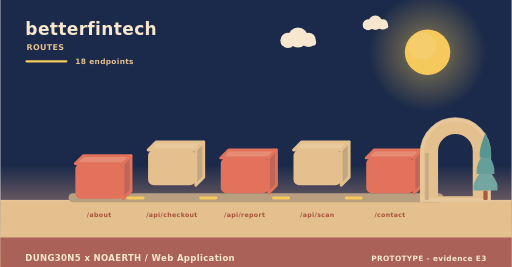
t = 0.00 s
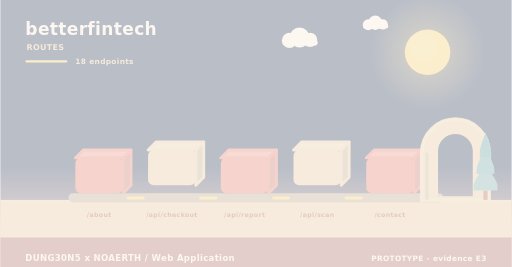
t = 2.00 s
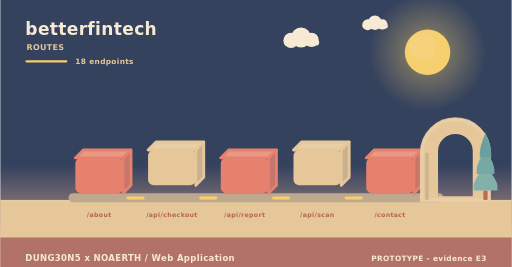
t = 3.98 s
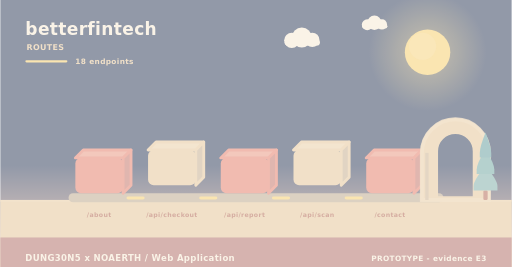
t = 4.98 s
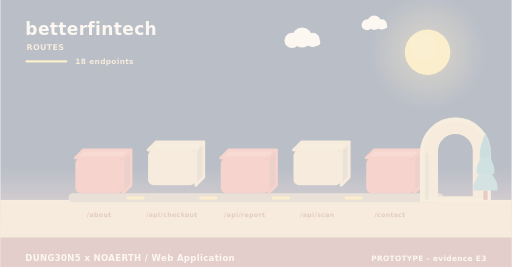
t = 5.40 s
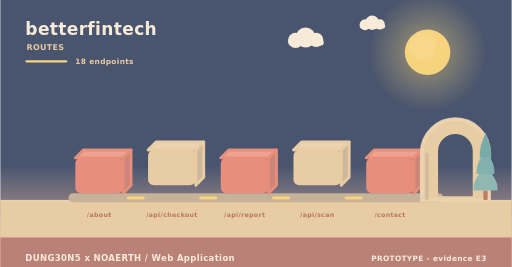
t = 10.00 s

The animated SVG that drew these frames (rendered in a browser with its animation timeline set to each time). Animation: 11 SMIL elements (animate=4,animateTransform=7); frames cover the first 10.00 s, repeats indefinitely.

<svg xmlns="http://www.w3.org/2000/svg" width="900" height="470" viewBox="0 0 900 470" role="img" aria-label="betterfintech - how data moves"><linearGradient id="skyd" x1="0" y1="0" x2="0" y2="1"><stop offset="0" stop-color="#1b2a4a"/><stop offset="0.62" stop-color="#1b2a4a"/><stop offset="1" stop-color="#f3ad8a"/></linearGradient><rect width="900" height="470" fill="url(#skyd)"/><radialGradient id="sund"><stop offset="0.35" stop-color="#f5c95c" stop-opacity="0.34"/><stop offset="1" stop-color="#f5c95c" stop-opacity="0"/></radialGradient><circle cx="752" cy="92" r="104" fill="url(#sund)"/><circle cx="752" cy="92" r="40" fill="#f5c95c"/><circle cx="743.2" cy="81.6" r="24" fill="#f5d27e" opacity="0.5"/><g><circle cx="524" cy="66" r="17.64" fill="#f6e7ce"/><circle cx="506.36" cy="71.04" r="13.44" fill="#f6e7ce"/><circle cx="542.48" cy="70.2" r="12.6" fill="#f6e7ce"/><rect x="493.76" y="69.36" width="62.16" height="10.92" rx="5.46" fill="#f6e7ce"/><animateTransform attributeName="transform" type="translate" values="0 0;24 0;0 0" dur="36s" begin="0s" repeatCount="indefinite"/></g><g><circle cx="660" cy="40" r="12.6" fill="#f6e7ce"/><circle cx="647.4" cy="43.6" r="9.6" fill="#f6e7ce"/><circle cx="673.2" cy="43" r="9" fill="#f6e7ce"/><rect x="638.4" y="42.4" width="44.4" height="7.8" rx="3.9" fill="#f6e7ce"/><animateTransform attributeName="transform" type="translate" values="0 0;-18 0;0 0" dur="46s" begin="3s" repeatCount="indefinite"/></g><rect x="0" y="352" width="900" height="118" fill="#e3c08d"/><rect x="0" y="352" width="900" height="3" fill="#e6c596"/><text x="44" y="62" font-family="Verdana,DejaVu Sans,sans-serif" font-size="30" font-weight="700" letter-spacing="0.6" fill="#f6e7ce" text-anchor="start">betterfintech</text><text x="46" y="88" font-family="Verdana,DejaVu Sans,sans-serif" font-size="14" font-weight="700" letter-spacing="0.6" fill="#e3c08d" text-anchor="start">ROUTES</text><rect x="44" y="106" width="74" height="4" rx="2" fill="#f5c95c"/><text x="132" y="112" font-family="Verdana,DejaVu Sans,sans-serif" font-size="13" font-weight="700" letter-spacing="0.6" fill="#e3c08d" text-anchor="start">18 endpoints</text><rect x="120" y="340" width="660" height="16" rx="8" fill="#b79f80"/><g><path d="M132,278 L216,278 L230,264 L146,264 Z" fill="#e68c74" stroke="#e2725b" stroke-width="5" stroke-linejoin="round"/><path d="M216,278 L230,264 L230,326 L216,340 Z" fill="#c06658" stroke="#e2725b" stroke-width="5" stroke-linejoin="round"/><rect x="132" y="278" width="84" height="62" rx="10" fill="#e2725b"/><animateTransform attributeName="transform" type="translate" values="0 10;0 0" dur="0.8s" begin="0s" fill="freeze"/></g><text x="174" y="382" font-family="Verdana,DejaVu Sans,sans-serif" font-size="11" font-weight="700" letter-spacing="0.6" fill="#a8543c" text-anchor="middle">/about</text><g><path d="M260,264 L344,264 L358,250 L274,250 Z" fill="#e7c99b" stroke="#e3c08d" stroke-width="5" stroke-linejoin="round"/><path d="M344,264 L358,250 L358,312 L344,326 Z" fill="#c1a682" stroke="#e3c08d" stroke-width="5" stroke-linejoin="round"/><rect x="260" y="264" width="84" height="62" rx="10" fill="#e3c08d"/><animateTransform attributeName="transform" type="translate" values="0 10;0 0" dur="0.8s" begin="0.26s" fill="freeze"/></g><text x="302" y="382" font-family="Verdana,DejaVu Sans,sans-serif" font-size="11" font-weight="700" letter-spacing="0.6" fill="#a8543c" text-anchor="middle">/api/checkout</text><rect x="222" y="346" width="32" height="5" rx="3" fill="#f5c95c"/><animate attributeName="opacity" values="0.3;1;0.3" dur="3.4s" begin="0.5s" repeatCount="indefinite"/><g><path d="M388,278 L472,278 L486,264 L402,264 Z" fill="#e68c74" stroke="#e2725b" stroke-width="5" stroke-linejoin="round"/><path d="M472,278 L486,264 L486,326 L472,340 Z" fill="#c06658" stroke="#e2725b" stroke-width="5" stroke-linejoin="round"/><rect x="388" y="278" width="84" height="62" rx="10" fill="#e2725b"/><animateTransform attributeName="transform" type="translate" values="0 10;0 0" dur="0.8s" begin="0.52s" fill="freeze"/></g><text x="430" y="382" font-family="Verdana,DejaVu Sans,sans-serif" font-size="11" font-weight="700" letter-spacing="0.6" fill="#a8543c" text-anchor="middle">/api/report</text><rect x="350" y="346" width="32" height="5" rx="3" fill="#f5c95c"/><animate attributeName="opacity" values="0.3;1;0.3" dur="3.4s" begin="1s" repeatCount="indefinite"/><g><path d="M516,264 L600,264 L614,250 L530,250 Z" fill="#e7c99b" stroke="#e3c08d" stroke-width="5" stroke-linejoin="round"/><path d="M600,264 L614,250 L614,312 L600,326 Z" fill="#c1a682" stroke="#e3c08d" stroke-width="5" stroke-linejoin="round"/><rect x="516" y="264" width="84" height="62" rx="10" fill="#e3c08d"/><animateTransform attributeName="transform" type="translate" values="0 10;0 0" dur="0.8s" begin="0.78s" fill="freeze"/></g><text x="558" y="382" font-family="Verdana,DejaVu Sans,sans-serif" font-size="11" font-weight="700" letter-spacing="0.6" fill="#a8543c" text-anchor="middle">/api/scan</text><rect x="478" y="346" width="32" height="5" rx="3" fill="#f5c95c"/><animate attributeName="opacity" values="0.3;1;0.3" dur="3.4s" begin="1.5s" repeatCount="indefinite"/><g><path d="M644,278 L728,278 L742,264 L658,264 Z" fill="#e68c74" stroke="#e2725b" stroke-width="5" stroke-linejoin="round"/><path d="M728,278 L742,264 L742,326 L728,340 Z" fill="#c06658" stroke="#e2725b" stroke-width="5" stroke-linejoin="round"/><rect x="644" y="278" width="84" height="62" rx="10" fill="#e2725b"/><animateTransform attributeName="transform" type="translate" values="0 10;0 0" dur="0.8s" begin="1.04s" fill="freeze"/></g><text x="686" y="382" font-family="Verdana,DejaVu Sans,sans-serif" font-size="11" font-weight="700" letter-spacing="0.6" fill="#a8543c" text-anchor="middle">/contact</text><rect x="606" y="346" width="32" height="5" rx="3" fill="#f5c95c"/><animate attributeName="opacity" values="0.3;1;0.3" dur="3.4s" begin="2s" repeatCount="indefinite"/><path d="M742,352 L742,269.04 A59,59 0 0 1 860,269.04 L860,352 Z M767.96,348 L767.96,266.4 A33.04,33.04 0 0 1 834.04,266.4 L834.04,348 Z" fill="#e3c08d" fill-rule="evenodd" stroke="#e3c08d" stroke-width="5" stroke-linejoin="round"/><path d="M742,352 L742,269.04 A59,59 0 0 1 860,269.04 L860,352 Z" fill="none" stroke="#e8c99d" stroke-width="7" stroke-linecap="round" opacity="0.85"/><rect x="747.9" y="269.04" width="5.9" height="82.96" fill="#c7ab84"/><rect x="850.22" y="335.36" width="7.56" height="16.64" rx="2.1" fill="#ac5b43"/><path d="M854,291.68 Q833,317.01 833,327.5 Q833,335.36 833,335.36 L875,335.36 Q875,335.36 875,327.5 Q875,317.01 854,291.68 Z" fill="#74a6a0"/><path d="M854,262.56 Q838.46,287.89 838.46,298.38 Q838.46,306.24 838.46,306.24 L869.54,306.24 Q869.54,306.24 869.54,298.38 Q869.54,287.89 854,262.56 Z" fill="#649f9a"/><path d="M854,233.44 Q843.92,258.77 843.92,269.26 Q843.92,277.12 843.92,277.12 L864.08,277.12 Q864.08,277.12 864.08,269.26 Q864.08,258.77 854,233.44 Z" fill="#589694"/><rect x="0" y="418" width="900" height="52" rx="0" fill="#a65c56" opacity="0.94"/><text x="44" y="460" font-family="Verdana,DejaVu Sans,sans-serif" font-size="15" font-weight="700" letter-spacing="0.6" fill="#f6e7ce" text-anchor="start">DUNG30N5 x NOAERTH  /  Web Application</text><text x="856" y="460" font-family="Verdana,DejaVu Sans,sans-serif" font-size="13" font-weight="700" letter-spacing="0.6" fill="#f6e7ce" text-anchor="end">PROTOTYPE  -  evidence E3</text></svg>
